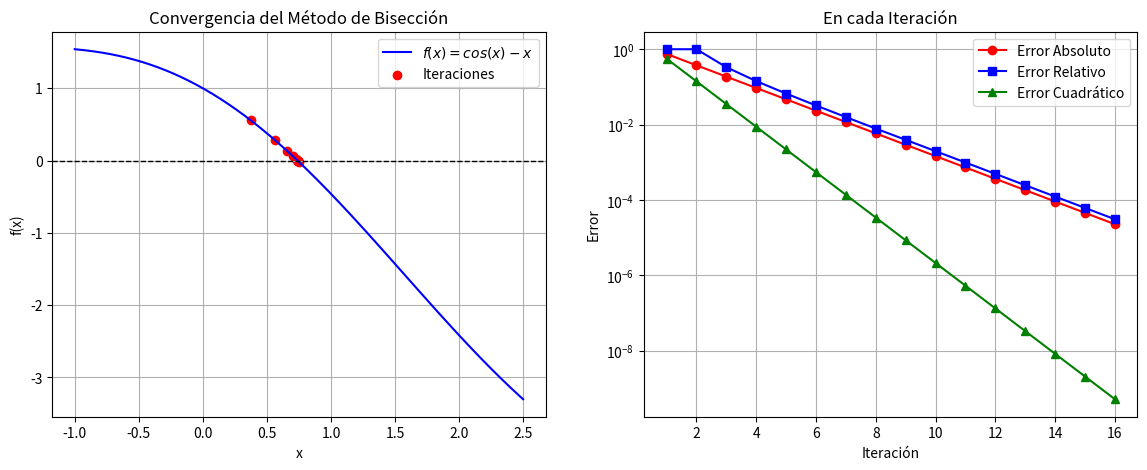

Here is the Python script that generated this plot:
# -*- coding: utf-8 -*-
"""Ejercicio3

Automatically generated by Colab.

Original file is located at
    https://colab.research.google.com/<link-removed>
"""

#           Autor:
# [redacted]
# [redacted]
#   Versión 1.0 : 13/02/2025

#Se importa la libreria numpy para realizar operaciones matemáticas y matplolib para hacer graficas
import numpy as np
import matplotlib.pyplot as plt

# Definir la función f(x) que se usará en el método de bisección
def f(x):
    return np.cos(x)-x  # La función f(x) es coseno de x menos x

# Algoritmo numérico del Método de Bisección
def biseccion(a, b, tol=1e-5, max_iter=100):
    # Verificar si el producto de f(a) y f(b) es mayor o igual a 0. Si es así, el método no es aplicable
    if f(a) * f(b) >= 0:
        print("El método de bisección no es aplicable en el intervalo dado.")
        return None

    # Listas para almacenar los resultados de cada iteración
    iteraciones = []
    errores_abs = []
    errores_rel = []
    errores_cua = []

    c_old = a  # Almacenar el valor de 'a' como c_old para calcular los errores

    # Imprimir los encabezados de la tabla de resultados
    print("\nIteraciones del Método de Bisección:")
    print("Iter |       a       |       b       |       c       |      f(c)      |     Error Absoluto  | Error Relativo  | Error Cuadrático    ")
    print("-" * 85)

    # Comenzar el proceso de iteración hasta el máximo de iteraciones permitido
    for i in range(max_iter):
        # Calcular el punto medio 'c' entre a y b
        c = (a + b) / 2
        iteraciones.append(c)  # Guardar el valor de 'c' en la lista de iteraciones

        # Calcular los errores absoluto, relativo y cuadrático
        error_abs = abs(c - c_old)  # Error absoluto
        error_rel = error_abs / c  # Error relativo
        error_cua = error_abs**2   # Error cuadrático
        errores_abs.append(error_abs)  # Guardar el error absoluto en la lista
        errores_rel.append(error_rel)  # Guardar el error relativo en la lista
        errores_cua.append(error_cua)  # Guardar el error cuadrático en la lista

        # Imprimir los resultados de la iteración
        print(f"{i+1:4d} | {a:.8f} | {b:.8f} | {c:.8f} | {f(c):.8f} | {error_abs:.8e} | {error_rel:.8e} | {error_cua:.8e}")

        # Si el valor de f(c) es menor que la tolerancia o el error absoluto es menor que la tolerancia, se termina el proceso
        if abs(f(c)) < tol or error_abs < tol:
            break

        # Si f(a) * f(c) < 0, se ajusta el intervalo cambiando 'b', de lo contrario se ajusta cambiando 'a'
        if f(a) * f(c) < 0:
            b = c
        else:
            a = c

        # Actualizar el valor de 'c_old' para el cálculo del error en la próxima iteración
        c_old = c

    # Devolver los resultados: iteraciones, errores absolutos, relativos y cuadrados
    return iteraciones, errores_abs, errores_rel, errores_cua

# Parámetros iniciales para el intervalo [a, b]
#a, b = 2, 3  # Opción 1: intervalo [2, 3]
a, b = 0, 1.5  # Opción 2: intervalo [0, 1.5]
#a, b = 0, 1  # Intervalo [0, 1] en este caso

# Llamar a la función de bisección para obtener los resultados
iteraciones, errores_abs, errores_rel, errores_cua = biseccion(a, b)

# Crear una figura y un conjunto de ejes (subgráficos) para mostrar las gráficas
fig, ax = plt.subplots(1, 2, figsize=(14, 5))

# Gráfica de la función y la convergencia de las iteraciones
x = np.linspace(a - 1, b + 1, 400)  # Crear un rango de valores de x para graficar
y = f(x)  # Evaluar la función f(x) para esos valores de x

# Graficar la función f(x) y las iteraciones
ax[0].plot(x, y, label=r'$f(x) =cos(x)-x$', color='b')  # Graficar f(x)
ax[0].axhline(0, color='k', linestyle='--', linewidth=1)  # Línea horizontal en y=0 (para referencia)
ax[0].scatter(iteraciones, [f(c) for c in iteraciones], color='red', label='Iteraciones')  # Graficar las iteraciones en rojo
ax[0].set_xlabel('x')  # Etiqueta del eje x
ax[0].set_ylabel('f(x)')  # Etiqueta del eje y
ax[0].set_title("Convergencia del Método de Bisección")  # Título de la gráfica
ax[0].legend()  # Para agregar la leyenda
ax[0].grid()  # Activar la cuadrícula

# Gráfica de la convergencia del error
ax[1].plot(range(1, len(errores_abs)+1), errores_abs, marker='o', linestyle='-', label="Error Absoluto", color='r')  # Error absoluto en rojo
ax[1].plot(range(1, len(errores_rel)+1), errores_rel, marker='s', linestyle='-', label="Error Relativo", color='b')  # Error relativo en azul
ax[1].plot(range(1, len(errores_cua)+1), errores_cua, marker='^', linestyle='-', label="Error Cuadrático", color='g')  # Error cuadrático en verde
ax[1].set_yscale("log")  # Usar escala logarítmica para el eje y
ax[1].set_xlabel("Iteración")  # Etiqueta del eje x
ax[1].set_ylabel("Error")  # Etiqueta del eje y
ax[1].set_title("En cada Iteración")  # Título de la gráfica
ax[1].grid()  # Activar la cuadrícula

ax[1].legend()  # Se agrega la leyenda

# Guardar la figura generada como un archivo de imagen
plt.savefig("biseccion_convergencia.png", dpi=300)  # Guardar con alta resolución
plt.show()  # Mostrar las gráficas
